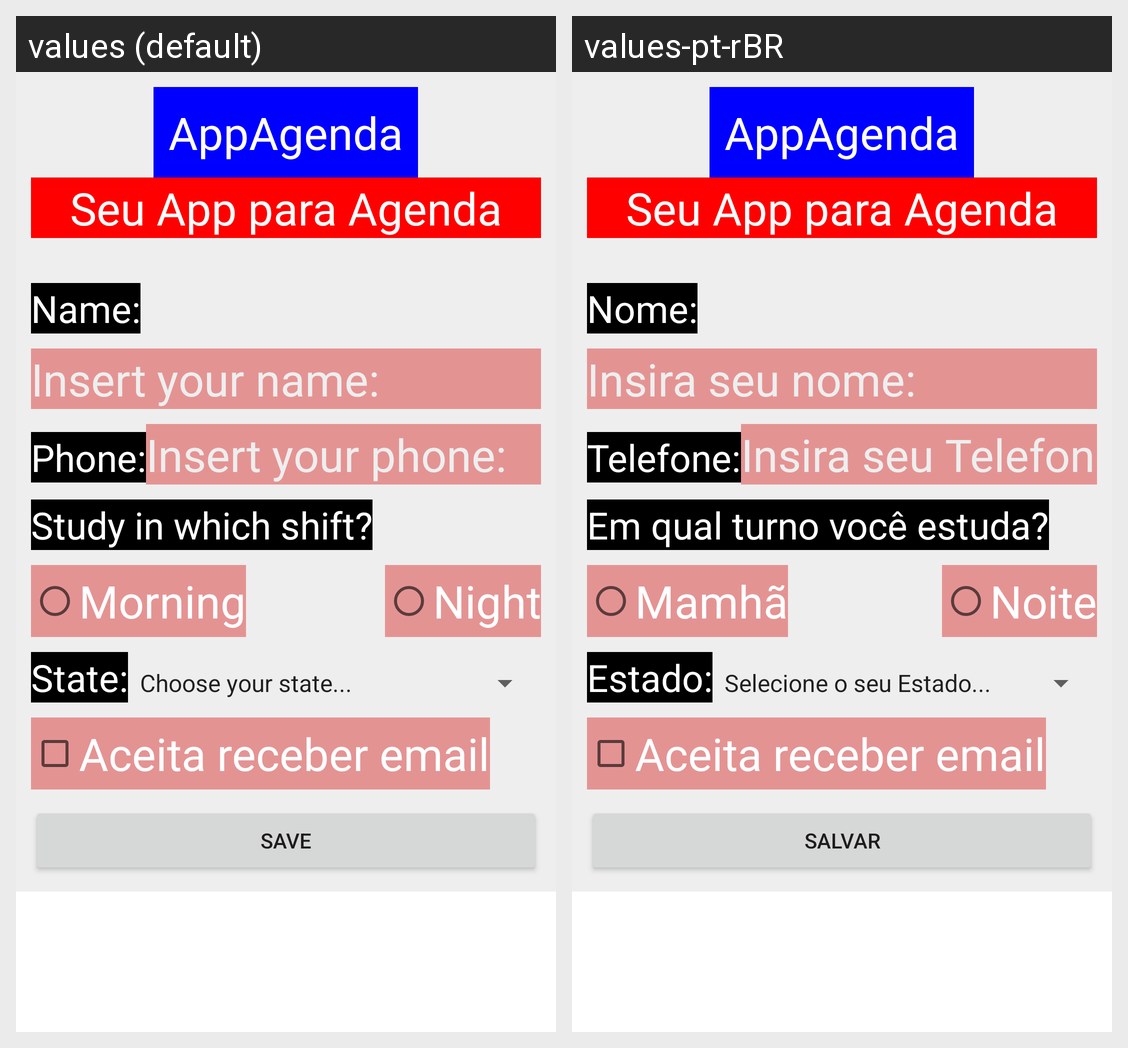

The Android screen above is rendered under two locales of the same app. Produce the string resources it draws, with the default and per-locale values.
Android screen res/layout/activity_agenda.xml rendered under 2 locales, left to right: values (default), values-pt-rBR. Device: Nexus 5 (rendered at 1080×1920; each locale shown at half size, 540×960, under a caption strip naming it); theme Theme.AppLayout.
Strings drawn on this screen, with the default value and each locale's value (text and hints the layout hard-codes, and strings that could not be matched under every locale, appear in the picture but are not listed):

txtNome
  values: Name:
  values-pt-rBR: Nome:

txtHintNome
  values: Insert your name:
  values-pt-rBR: Insira seu nome:

txtFone
  values: Phone:
  values-pt-rBR: Telefone:

txtHintFone
  values: Insert your phone:
  values-pt-rBR: Insira seu Telefone:

txtTurno
  values: Study in which shift?
  values-pt-rBR: Em qual turno você estuda?

txtManha
  values: Morning
  values-pt-rBR: Mamhã

txtNoite
  values: Night
  values-pt-rBR: Noite

txtEstado
  values: State:
  values-pt-rBR: Estado:

txtSalvar
  values: Save
  values-pt-rBR: Salvar
